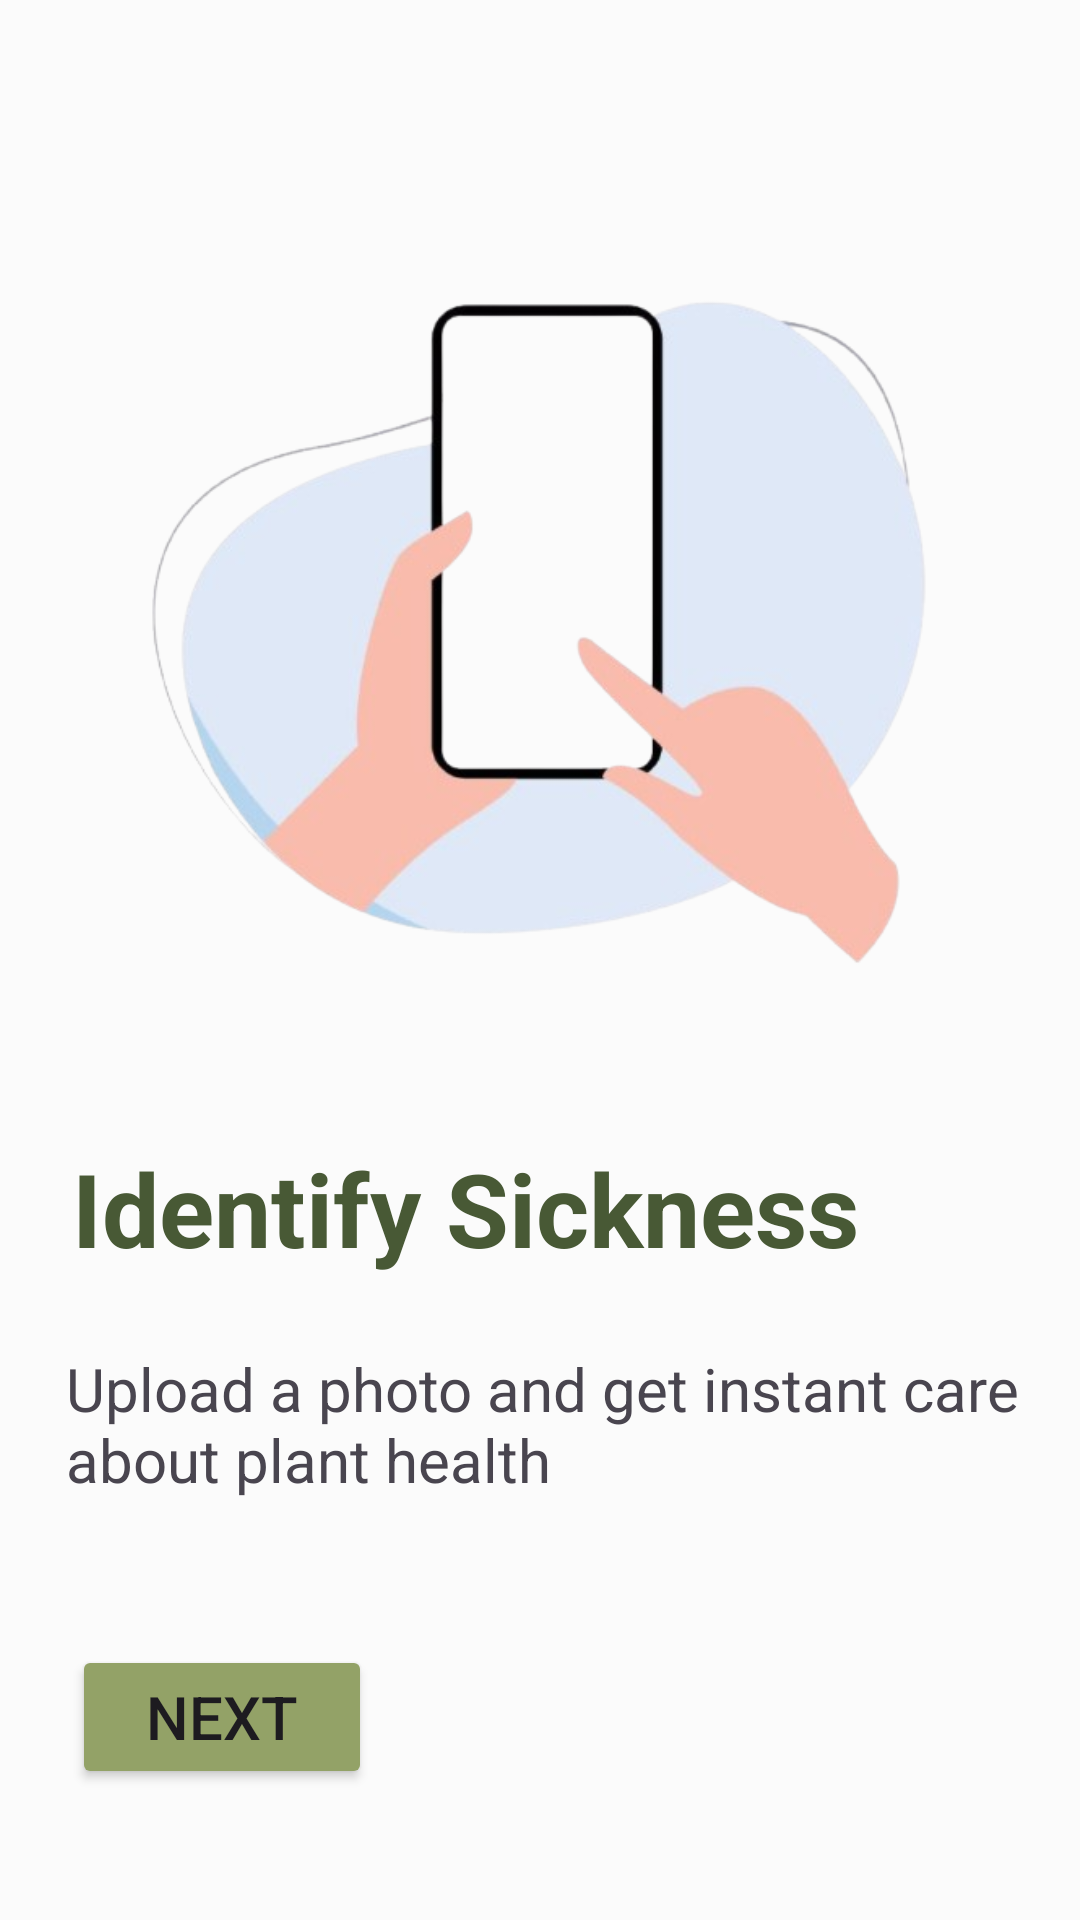

Reconstruct the res/layout file that produces this screen, plus the resources it refers to.
<!-- AndroidManifest.xml: application theme Theme.LabExam2 -->
<!-- res/layout/activity_on_boarding2.xml -->
<?xml version="1.0" encoding="utf-8"?>
<androidx.constraintlayout.widget.ConstraintLayout xmlns:android="http://schemas.android.com/apk/res/android"
    xmlns:app="http://schemas.android.com/apk/res-auto"
    xmlns:tools="http://schemas.android.com/tools"
    android:id="@+id/main"
    android:layout_width="match_parent"
    android:layout_height="match_parent"
    tools:context=".onBoarding2">

    <LinearLayout
        android:id="@+id/linearLayout7"
        android:layout_width="300dp"
        android:layout_height="300dp"
        android:layout_marginTop="56dp"
        android:orientation="vertical"
        app:layout_constraintEnd_toEndOf="parent"
        app:layout_constraintHorizontal_bias="0.495"
        app:layout_constraintStart_toStartOf="parent"
        app:layout_constraintTop_toTopOf="parent">

        <ImageView
            android:id="@+id/imageView24"
            android:layout_width="match_parent"
            android:layout_height="wrap_content"
            app:layout_constraintEnd_toEndOf="parent"
            app:layout_constraintStart_toStartOf="parent"
            app:srcCompat="@drawable/onboarding02" />
    </LinearLayout>

    <TextView
        android:id="@+id/textView52"
        android:layout_width="wrap_content"
        android:layout_height="wrap_content"
        android:layout_marginStart="24dp"
        android:layout_marginTop="24dp"
        android:text="@string/onb2main"
        android:textColor="@color/my_accent"
        android:textSize="34sp"
        android:textStyle="bold"
        app:layout_constraintStart_toStartOf="parent"
        app:layout_constraintTop_toBottomOf="@+id/linearLayout7" />

    <TextView
        android:id="@+id/textView53"
        android:layout_width="wrap_content"
        android:layout_height="wrap_content"

        android:layout_marginStart="24dp"
        android:layout_marginTop="24dp"
        android:text="@string/onb2sub"
        android:textSize="20sp"
        app:layout_constraintEnd_toEndOf="parent"
        app:layout_constraintHorizontal_bias="0.094"
        app:layout_constraintStart_toStartOf="parent"
        app:layout_constraintTop_toBottomOf="@+id/textView52" />

    <Button
        android:id="@+id/button4"
        android:layout_width="100dp"
        android:layout_height="wrap_content"
        android:layout_marginStart="24dp"
        android:layout_marginTop="48dp"
        android:layout_marginEnd="24dp"
        android:backgroundTint="@color/my_secondary"
        android:text="@string/next"
        android:textSize="20sp"
        app:layout_constraintBottom_toBottomOf="parent"
        app:layout_constraintEnd_toEndOf="parent"
        app:layout_constraintHorizontal_bias="0.0"
        app:layout_constraintStart_toStartOf="parent"
        app:layout_constraintTop_toBottomOf="@+id/textView53"
        app:layout_constraintVertical_bias="0.007" />

</androidx.constraintlayout.widget.ConstraintLayout>
<!-- resources referenced by this layout -->
<resources>
  <color name="my_accent">#485935</color>
  <color name="my_secondary">#93A267</color>
  <!-- drawable onboarding02: png bitmap (drawable, 94301 bytes) -->
  <string name="next">Next</string>
  <string name="onb2main">Identify Sickness</string>
  <string name="onb2sub">Upload a photo and get instant care about plant health</string>
  <style name="Theme.LabExam2" parent="Base.Theme.LabExam2" />
  <style name="Base.Theme.LabExam2" parent="Theme.Material3.DayNight.NoActionBar">
          
          
  
          
          <item name="colorPrimary">@color/my_primary</item>
          <item name="colorPrimaryVariant">@color/my_primary</item>
          <item name="colorOnPrimary">@color/my_primary</item>
  
  
          
          <item name="colorSecondary">@color/my_secondary</item>
          <item name="colorSecondaryVariant">@color/my_secondary</item>
          <item name="colorOnSecondary">@color/my_secondary</item>
  
          
          <item name="android:statusBarColor">@color/my_primary</item>
          <item name="android:windowBackground">@color/my_primary</item>
  
  
      </style>
  <color name="my_primary">#FBFBFB</color>
</resources>
